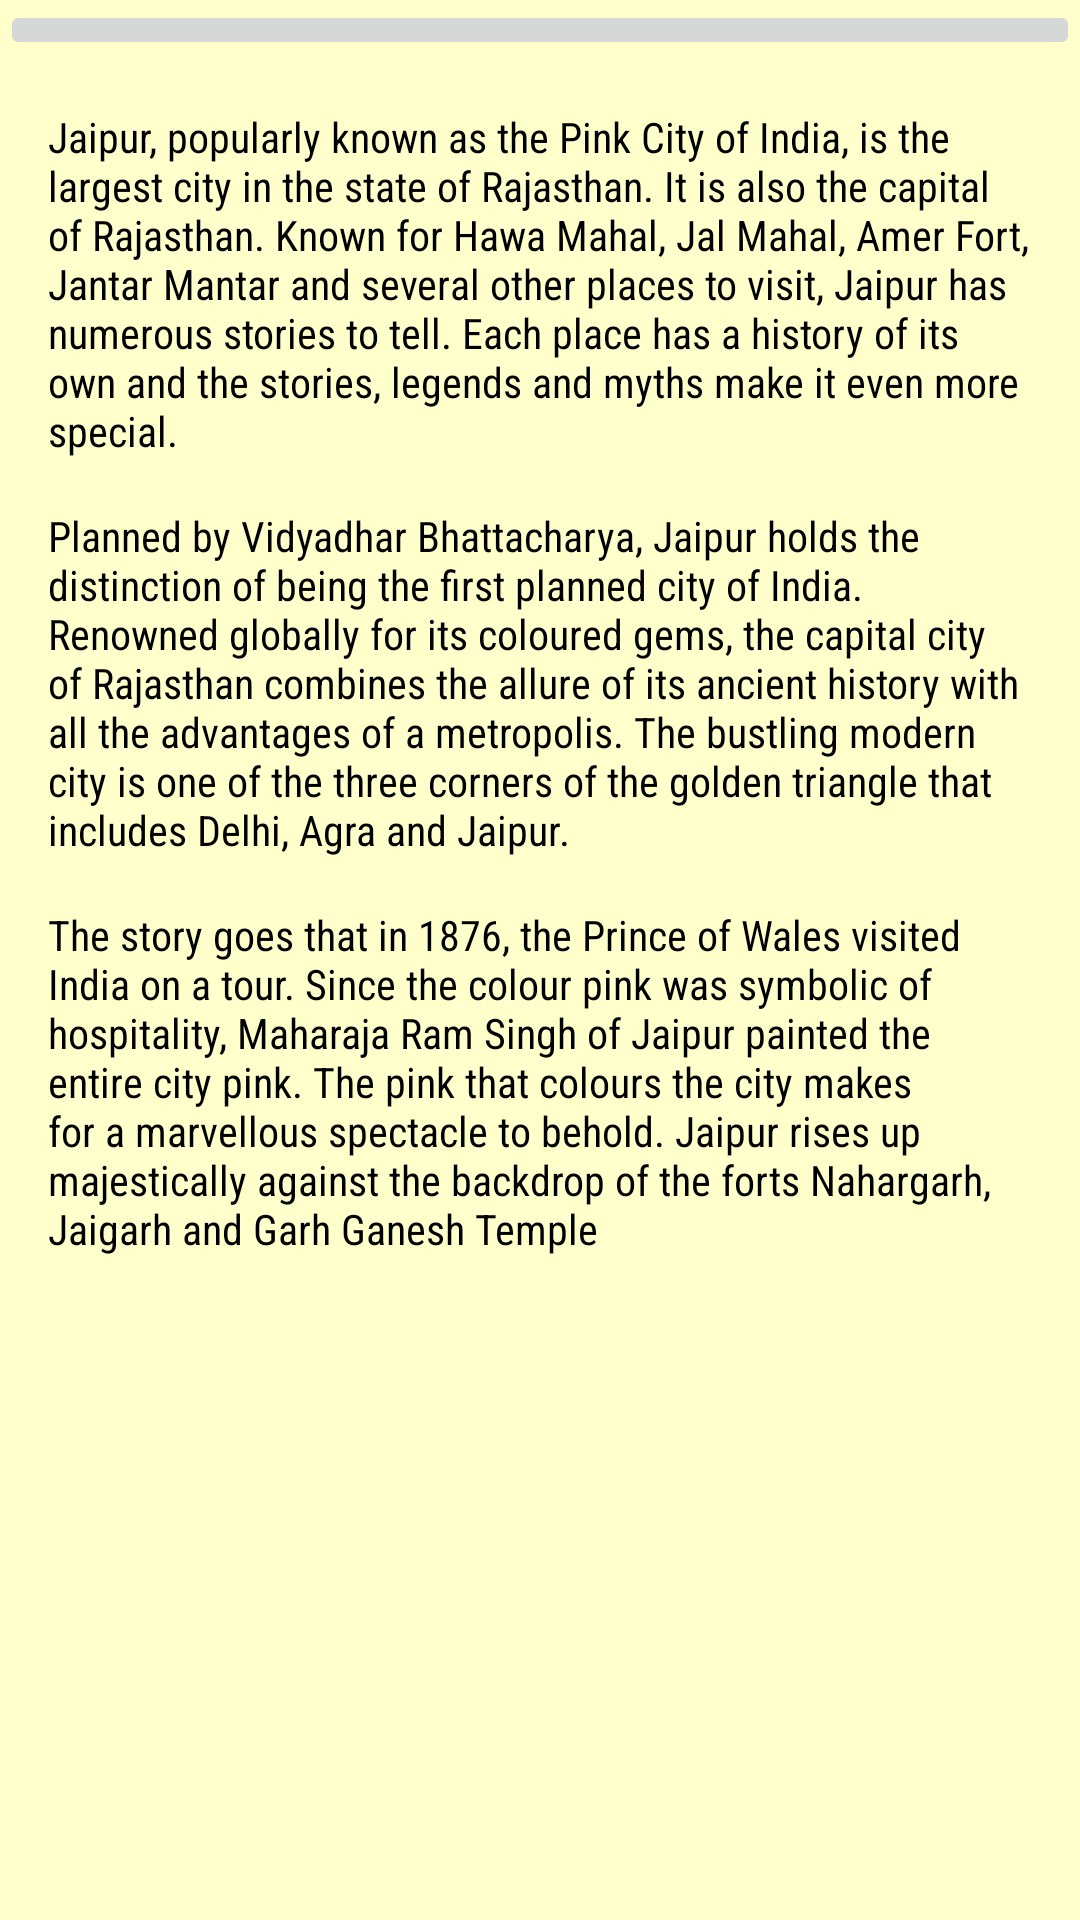

Reconstruct the res/layout file that produces this screen, plus the resources it refers to.
<!-- AndroidManifest.xml: application theme Theme.Jaipur -->
<!-- res/layout/fragment_home.xml -->
<?xml version="1.0" encoding="utf-8"?>
<ScrollView
    android:layout_width="match_parent"
    android:layout_height="match_parent"
    xmlns:android="http://schemas.android.com/apk/res/android"
    xmlns:tools="http://schemas.android.com/tools"
    tools:context=".HomeFragment"
    android:background="#ffffcc"
    >
<FrameLayout
    android:layout_width="match_parent"
    android:layout_height="match_parent"
    >
<RelativeLayout
    android:layout_width="wrap_content"
    android:layout_height="wrap_content">
        <ImageButton
            android:id="@+id/image"
            android:layout_width="match_parent"
            android:layout_height="wrap_content"
            android:scaleType="centerCrop"
            android:adjustViewBounds="true"
            android:src="@drawable/rajasthan"
            />

    <TextView
        android:id="@+id/text1"
        android:layout_below="@id/image"
        style="@style/text_main"
        android:text="@string/intro1"
        />
    <TextView
        android:id="@+id/text2"
        style="@style/text_main"
        android:layout_below="@id/text1"
        android:text="@string/intro2"
        />
    <TextView
        style="@style/text_main"
        android:layout_below="@id/text2"
        android:text="@string/intro3"
        android:layout_marginBottom="16dp"
        />
</RelativeLayout>


</FrameLayout>
</ScrollView>
<!-- resources referenced by this layout -->
<resources>
  <string name="intro1">Jaipur, popularly known as the Pink City of India, is the largest city in the state of Rajasthan. It is also the capital of Rajasthan. Known for Hawa Mahal, Jal Mahal, Amer Fort, Jantar Mantar and several other places to visit, Jaipur has numerous stories to tell. Each place has a history of its own and the stories, legends and myths make it even more special.</string>
  <string name="intro2">Planned by Vidyadhar Bhattacharya, Jaipur holds the distinction of being the first planned city of India. Renowned globally for its coloured gems, the capital city of Rajasthan combines the allure of its ancient history with all the advantages of a metropolis. The bustling modern city is one of the three corners of the golden triangle that includes Delhi, Agra and Jaipur.</string>
  <string name="intro3">The story goes that in 1876, the Prince of Wales visited India on a tour. Since the colour pink was symbolic of hospitality, Maharaja Ram Singh of Jaipur painted the entire city pink. The pink that colours the city makes for a marvellous spectacle to behold. Jaipur rises up majestically against the backdrop of the forts Nahargarh, Jaigarh and Garh Ganesh Temple</string>
  <style name="text_main">
          <item name="android:layout_width">wrap_content</item>
          <item name="android:layout_height">wrap_content</item>
          <item name="android:textColor">@android:color/black</item>
          <item name="android:layout_marginTop">16dp</item>
          <item name="android:layout_marginLeft">16dp</item>
          <item name="android:layout_marginRight">16dp</item>
          <item name="android:fontFamily">sans-serif-condensed</item>
      </style>
  <style name="Theme.Jaipur" parent="Theme.MaterialComponents.DayNight.DarkActionBar">
          
          <item name="colorPrimary">#d966ff</item>
          <item name="colorPrimaryDark">#d24dff</item>
          
      </style>
</resources>
